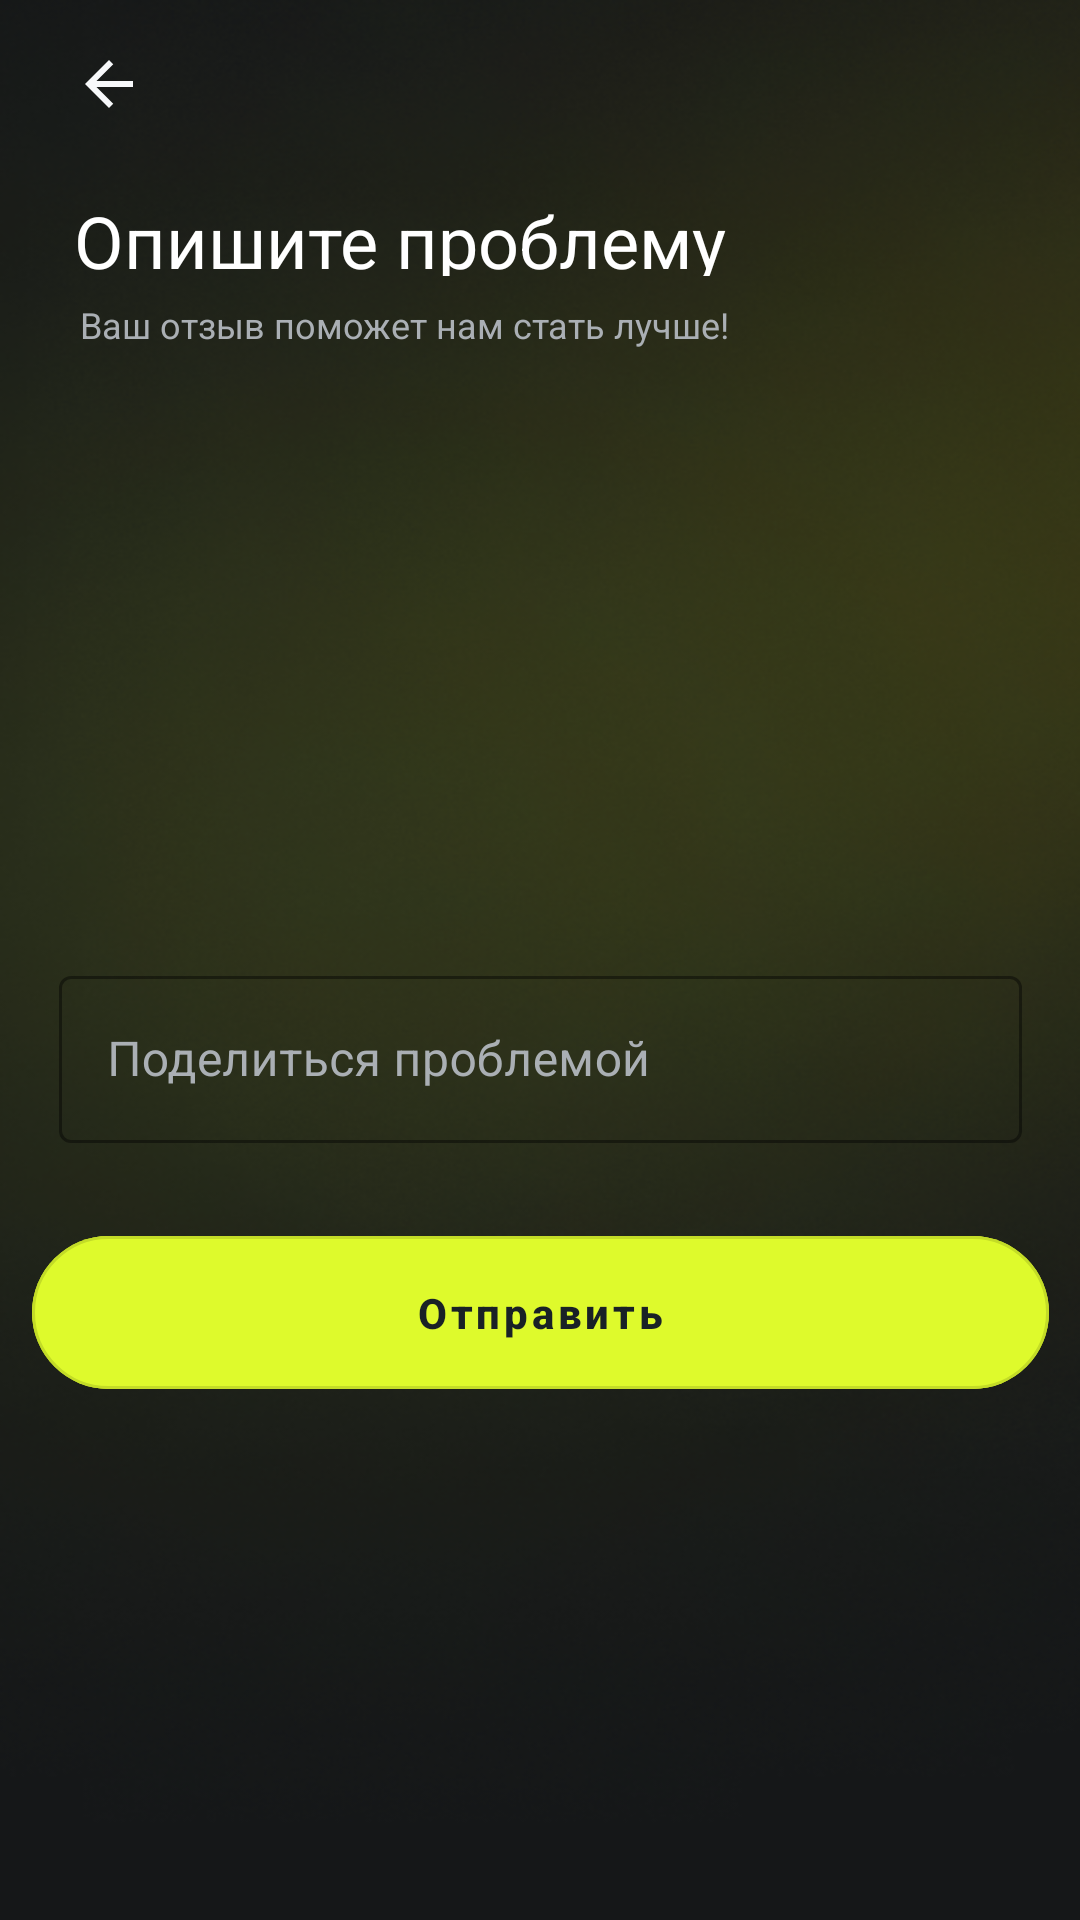

Reconstruct the res/layout file that produces this screen, plus the resources it refers to.
<!-- AndroidManifest.xml: application theme Theme.MyChoiceAI -->
<!-- res/layout/fragment_feedback.xml -->
<?xml version="1.0" encoding="utf-8"?>
<androidx.constraintlayout.widget.ConstraintLayout xmlns:android="http://schemas.android.com/apk/res/android"
    xmlns:app="http://schemas.android.com/apk/res-auto"
    xmlns:tools="http://schemas.android.com/tools"
    android:layout_width="match_parent"
    android:layout_height="match_parent"
    tools:context=".FragmentFeedback"
    android:background="@drawable/background">

    <com.google.android.material.button.MaterialButton
        android:id="@+id/then48"
        style="@style/Widget.MaterialComponents.Button.OutlinedButton"
        android:layout_width="339dp"
        android:layout_height="63dp"
        android:layout_marginBottom="160dp"
        android:backgroundTint="#DEFA2C"
        android:text="Отправить"
        android:textAllCaps="false"
        android:textColor="#192126"
        android:textStyle="bold"
        app:cornerRadius="35dp"
        app:layout_constraintBottom_toBottomOf="parent"
        app:layout_constraintEnd_toEndOf="parent"
        app:layout_constraintStart_toStartOf="parent"
        app:layout_constraintTop_toBottomOf="@+id/layoutTextFeedback"
        app:layout_constraintVertical_bias="0.628" />

    <com.google.android.material.textfield.TextInputLayout
        android:id="@+id/layoutTextFeedback"
        style="@style/Widget.MaterialComponents.TextInputLayout.OutlinedBox"

        android:layout_width="321dp"
        android:layout_height="67dp"
        android:layout_marginTop="320dp"
        android:background="@drawable/oval"
        android:hint="Поделиться проблемой"
        android:orientation="vertical"
        android:textColorHint="#AAAFB4"
        app:boxStrokeColor="#2C2C2E"
        app:endIconTint="#AAAFB4"
        app:errorEnabled="true"
        app:helperText="required"
        app:helperTextTextColor="@android:color/holo_red_dark"
        app:hintTextColor="#AAAFB4"
        app:layout_constraintEnd_toEndOf="parent"
        app:layout_constraintStart_toStartOf="parent"
        app:layout_constraintTop_toTopOf="parent">>

        <com.google.android.material.textfield.TextInputEditText
            android:id="@+id/editTextFeedback"
            android:layout_width="match_parent"
            android:layout_height="wrap_content"
            android:background="@drawable/oval"
            android:inputType="text" />
    </com.google.android.material.textfield.TextInputLayout>

    <ImageButton
        android:id="@+id/imageButton31"
        android:layout_width="wrap_content"
        android:layout_height="wrap_content"
        android:layout_marginTop="16dp"
        android:background="@null"
        android:src="@drawable/iconbackvector"
        app:layout_constraintEnd_toEndOf="parent"
        app:layout_constraintHorizontal_bias="0.072"
        app:layout_constraintStart_toStartOf="parent"
        app:layout_constraintTop_toTopOf="parent" />

    <TextView
        android:id="@+id/textView138"
        android:layout_width="251dp"
        android:layout_height="28dp"
        android:layout_marginTop="64dp"
        android:text="Опишите проблему"
        android:textColor="#FFFFFF"
        android:textSize="24sp"
        app:layout_constraintEnd_toEndOf="parent"
        app:layout_constraintHorizontal_bias="0.225"
        app:layout_constraintStart_toStartOf="parent"
        app:layout_constraintTop_toTopOf="parent" />

    <TextView
        android:id="@+id/textView142"
        android:layout_width="wrap_content"
        android:layout_height="wrap_content"
        android:layout_marginTop="8dp"
        android:text="Ваш отзыв поможет нам стать лучше!"
        android:textColor="#AAAFB4"
        android:textSize="12sp"
        app:layout_constraintEnd_toEndOf="parent"
        app:layout_constraintHorizontal_bias="0.186"
        app:layout_constraintStart_toStartOf="parent"
        app:layout_constraintTop_toBottomOf="@+id/textView138" />
</androidx.constraintlayout.widget.ConstraintLayout>
<!-- resources referenced by this layout -->
<resources>
  <!-- drawable background: png bitmap (drawable, 221637 bytes) -->
  <!-- drawable iconbackvector (drawable) -->
  <vector xmlns:android="http://schemas.android.com/apk/res/android"
      android:width="24dp"
      android:height="24dp"
      android:viewportWidth="24"
      android:viewportHeight="24">
    <path
        android:pathData="M20,11H7.83L13.42,5.41L12,4L4,12L12,20L13.41,18.59L7.83,13H20V11Z"
        android:fillColor="#F7F8FA"/>
  </vector>
  <style name="Theme.MyChoiceAI" parent="Theme.MaterialComponents.DayNight.DarkActionBar">
          
          <item name="colorPrimary">@color/purple_500</item>
          <item name="colorPrimaryVariant">@color/purple_700</item>
          <item name="colorOnPrimary">@color/white</item>
          
          <item name="colorSecondary">@color/teal_200</item>
          <item name="colorSecondaryVariant">@color/teal_700</item>
          <item name="colorOnSecondary">@color/black</item>
          
          <item name="android:statusBarColor">?attr/colorPrimaryVariant</item>
          
      </style>
  <color name="purple_500">#FF6200EE</color>
  <color name="purple_700">#FF3700B3</color>
  <color name="white">#FFFFFFFF</color>
  <color name="teal_200">#FF03DAC5</color>
  <color name="teal_700">#FF018786</color>
  <color name="black">#FF000000</color>
</resources>
